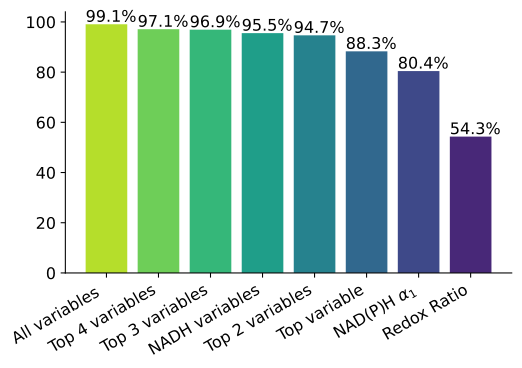

Source data for this figure (header and first rows):
labels, data
All variables, 0.9908
Top 4 variables, 0.9711
Top 3 variables, 0.9692
NADH variables, 0.9555
Top 2 variables, 0.9467
Top variable, 0.8829
NADH_a1, 0.8044
Redox Ratio, 0.5432
